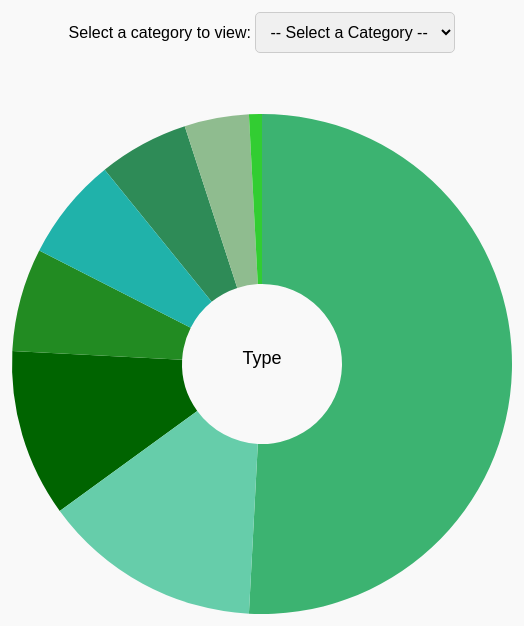
D3 v7 page, settled after 360 driven frames (6 s of simulated time); the page loaded 1 data file(s).


        const width = 500;
        const height = 500;
        const radius = Math.min(width, height) / 2;

        const greenShades = [
            "#006400", "#2E8B57", "#3CB371", "#228B22", "#66CDAA", 
            "#8FBC8F", "#20B2AA", "#32CD32"
        ];

        const createPieChart = (columnName, data, total) => {
            const container = d3.select("#charts")
                .append("div")
                .attr("class", "chart")
                .attr("id", `chart-${columnName}`);

            const svg = container.append("svg")
                .attr("width", width * 1.5)
                .attr("height", height * 1.5)
                .append("g")
                .attr("transform", `translate(${(width * 1.5) / 2}, ${(height * 1.5) / 2})`);

            const pie = d3.pie().value(d => d[1]);
            const dataReady = pie(Object.entries(data));

            const arc = d3.arc()
                .innerRadius(80)
                .outerRadius(radius);

            const tooltip = d3.select("body").append("div")
                .attr("class", "tooltip")
                .style("opacity", 0);

            svg.selectAll("path")
                .data(dataReady)
                .join("path")
                .attr("d", arc)
                .attr("fill", (d, i) => greenShades[i % greenShades.length])
                .attr("stroke", "none")
                .on("mouseover", function(event, d) {
                    const percentage = ((d.data[1] / total) * 100).toFixed(2);
                    tooltip.style("opacity", 1)
                        .html(`${d.data[0]}: ${percentage}%`)
                        .style("left", `${event.pageX + 10}px`)
                        .style("top", `${event.pageY - 20}px`);
                    d3.select(this)
                        .transition().duration(200)
                        .attr("transform", "scale(1.1)")
                        .attr("stroke", "#000")
                        .attr("stroke-width", 2);
                })
                .on("mouseout", function() {
                    tooltip.style("opacity", 0);
                    d3.select(this)
                        .transition().duration(200)
                        .attr("transform", "scale(1)")
                        .attr("stroke", "none");
                });

            svg.append("text")
                .attr("text-anchor", "middle")
                .style("font-size", "18px")
                .style("fill", "black") /* Changed to black */
                .text(columnName);
        };

        const handleSelection = () => {
            const selectedValue = d3.select("#chart-select").property("value");
            d3.selectAll(".chart").classed("active", false);
            if (selectedValue) {
                d3.select(`#chart-${selectedValue}`).classed("active", true);
            }
        };

        d3.csv("Manhattan_Shade_Updated.csv").then(data => {
            const categoricalColumns = ["Type", "Material", "Status", "Seating", "Accessibility", "Ownership", "Condition", "Location"];
            const selectMenu = d3.select("#chart-select");
            
            categoricalColumns.forEach(column => {
                const counts = d3.rollup(data, v => v.length, d => d[column]);
                const dataObject = Object.fromEntries(counts);
                const total = d3.sum(Object.values(dataObject));
                createPieChart(column, dataObject, total);

                selectMenu.append("option").attr("value", column).text(column);
            });

            d3.select("#chart-select").on("change", handleSelection);

            if (categoricalColumns.length > 0) {
                d3.select(`#chart-${categoricalColumns[0]}`).classed("active", true);
            }
        }).catch((error) => {
            console.error("Error loading the CSV file:", error);
        });
    

### data: Manhattan_Shade_Updated.csv
?ID, Type, Material, Status, Seating, Accessibility, Ownership, Condition, Location, Image, 
1, Exterior Awning, Synthetic Fabric, Semi-Permanent, No, Open, Private, Fair, Grocery Store, https://i.postimg.cc/xd64bjvh/1.avif, 
2, Outdoor Seating, Metal, Permanent, Yes, Paid, Private, Good, Restaurant/Café, https://i.postimg.cc/CMzWk86N/2.avif, 
3, Scaffolding, Metal and Fabric, Temporary, No, Open, Private, N/A, Construction Site, https://i.postimg.cc/BbLcb4pT/3.avif, 
4, Exterior Awning, Synthetic Fabric, Semi-Permanent, No, Open, Private, Good, Private Business, https://i.postimg.cc/CK746vdq/4.avif, 
5, Bench Canopy, Wood, Permanent, Yes, Gated, Private, Good, Private Business, https://i.postimg.cc/3RbF3dXr/5.avif, 
6, Bench Canopy, Wood, Permanent, Yes, Gated, Community-owned, Good, Community Garden, https://i.postimg.cc/bvpTgXYP/6.avif, 
7, Scaffolding, Metal and Fabric, Temporary, No, Open, Private, N/A, Construction Site, https://i.postimg.cc/wjdXXp3x/7.avif, 
8, Bus Shelter, Glass, Permanent, Yes, Open, City-owned, Good, Bus Stop, https://i.postimg.cc/8k0ZSn4d/8.avif, 
9, Canopy, Metal, Permanent, No, Open, City-owned, Good, Public Housing Park, https://i.postimg.cc/gkLNkqtC/9.avif, 
10, Bench Canopy, Metal, Permanent, Yes, Open, City-owned, Good, Public Housing Park, https://i.postimg.cc/TwkChk66/10.avif, 
11, Bench Canopy, Metal, Permanent, Yes, Open, City-owned, Good, Public Housing Park, https://i.postimg.cc/fLW8wG1C/11.avif, 
12, Exterior Awning, Synthetic Fabric, Semi-Permanent, No, Open, Private, Good, Grocery Store, https://i.postimg.cc/8k9BCWS6/12.avif, 
13, Bus Shelter, Glass, Permanent, Yes, Open, City-owned, Good, Bus Stop, https://i.postimg.cc/bYCBvvyt/13.avif, 
14, Scaffolding, Metal and Fabric, Temporary, No, Open, Private, N/A, Construction Site, https://i.postimg.cc/YqTD1ym2/14.avif, 
15, Exterior Awning, Synthetic Fabric, Semi-Permanent, No, Open, Private, Good, Private Business, https://i.postimg.cc/43VD7RLT/15.avif, 
16, Scaffolding, Metal and Fabric, Temporary, No, Open, Private, N/A, Construction Site, https://i.postimg.cc/sDxbPh6m/16.avif, 
17, Bench Canopy, Wood, Permanent, Yes, Gated, City-owned, Good, Playground, https://i.postimg.cc/XJwnbCSd/17.avif, 
18, Scaffolding, Metal and Fabric, Temporary, No, Open, Private, N/A, Construction Site, https://i.postimg.cc/bv4v8PGc/18.avif, 
19, Umbrellas, Synthetic Fabric, Temporary, Yes, Paid, Private, Good, Restaurant/Café, https://i.postimg.cc/hjxttYxJ/19.avif, 
20, Umbrellas, Synthetic Fabric, Temporary, No, Limited to vendor, Private, Good, Street Vendor, https://i.postimg.cc/Hngsct46/20.avif, 
21, Exterior Awning, Panaflex, Semi-Permanent, No, Open, Private, Fair, Private Business, https://i.postimg.cc/vm4mpTZt/21.avif, 
22, Scaffolding, Metal and Fabric, Temporary, No, Open, Private, N/A, Construction Site, https://i.postimg.cc/Fsv77hTh/22.avif, 
23, Bench Canopy, Wood, Permanent, Yes, Open, City-owned, Good, Public Housing Park, https://i.postimg.cc/qRCzCqfv/23.avif, 
24, Scaffolding, Metal and Fabric, Temporary, No, Open, Private, N/A, Construction Site, https://i.postimg.cc/Njg9PQXd/24.avif, 
25, Scaffolding, Metal and Fabric, Temporary, No, Open, Private, N/A, Construction Site, https://i.postimg.cc/yYh3PDDJ/25.avif, 
26, Scaffolding, Metal and Fabric, Temporary, No, Open, Private, N/A, Construction Site, https://i.postimg.cc/PfwwC3hQ/26.avif, 
27, Scaffolding, Metal and Fabric, Temporary, No, Open, Private, N/A, Construction Site, https://i.postimg.cc/tJQ7dbyt/27.avif, 
28, Scaffolding, Metal and Fabric, Temporary, No, Open, Private, N/A, Construction Site, https://i.postimg.cc/qBSxY6Bj/28.avif, 
29, Scaffolding, Metal and Fabric, Temporary, No, Open, Private, N/A, Construction Site, https://i.postimg.cc/3x7m5gsC/29.avif, 
30, Scaffolding, Metal and Fabric, Temporary, No, Open, Private, N/A, Construction Site, https://i.postimg.cc/prFjjGHn/30.avif, 
31, Scaffolding, Metal and Fabric, Temporary, No, Open, Private, N/A, Construction Site, https://i.postimg.cc/NMLRCBW3/31.avif, 
32, Scaffolding, Metal and Fabric, Temporary, No, Open, Private, N/A, Construction Site, https://i.postimg.cc/yxZcBn6n/32.avif, 
33, Scaffolding, Metal and Fabric, Temporary, No, Open, Private, N/A, Construction Site, https://i.postimg.cc/tgqFcNhL/33.avif, 
34, Scaffolding, Metal and Fabric, Temporary, No, Open, Private, N/A, Construction Site, https://i.postimg.cc/dtCRZ1sS/34.avif, 
35, Scaffolding, Metal and Fabric, Temporary, No, Open, Private, N/A, Construction Site, https://i.postimg.cc/PxcZPGBj/35.avif, 
36, Scaffolding, Metal and Fabric, Temporary, No, Open, Private, N/A, Construction Site, https://i.postimg.cc/c1rcXBWv/36.avif, 
37, Bus Shelter, Glass, Permanent, Yes, Open, City-owned, Good, Bus Stop, https://i.postimg.cc/RZcTy02n/37.avif, 
38, Bus Shelter, Glass, Permanent, Yes, Open, City-owned, Good, Bus Stop, https://i.postimg.cc/wB2QxGqq/38.avif, 
39, Scaffolding, Metal and Fabric, Temporary, No, Open, Private, N/A, Construction Site, https://i.postimg.cc/xdnP22Sp/39.avif, 
40, Scaffolding, Metal and Fabric, Temporary, No, Open, Private, N/A, Construction Site, https://i.postimg.cc/cLqmF3kS/40.avif, 
41, Outdoor Seating, Wood, Permanent, Yes, Paid, Private, Good, Restaurant/Café, https://i.postimg.cc/k5mTgSWc/41.avif, 
42, Bench Canopy, Wood, Permanent, Yes, Open, Private, Good, Senior Citizen Center, https://i.postimg.cc/bN464WJ4/42.avif, 
43, Scaffolding, Metal and Fabric, Temporary, No, Open, Private, N/A, Construction Site, https://i.postimg.cc/BnDh3pPb/43.avif, 
44, Bench Canopy, Wood, Permanent, Yes, Gated, Community-owned, Good, Community Garden, https://i.postimg.cc/KYDJkYNy/44.avif, 
45, Scaffolding, Metal and Fabric, Temporary, No, Open, Private, N/A, Construction Site, , 
46, Bus Shelter, Glass, Permanent, Yes, Open, City-owned, Good, Bus Stop, https://i.postimg.cc/HnxZCCb1/46.avif, 
47, Exterior Awning, Synthetic Fabric, Semi-Permanent, No, Open, Private, Good, Private Business, https://i.postimg.cc/D0MCvYcJ/47.avif, 
48, Scaffolding, Metal and Fabric, Temporary, No, Open, Private, N/A, Construction Site, https://i.postimg.cc/L657cjVg/48.avif, 
… [head cut at 6 KiB]